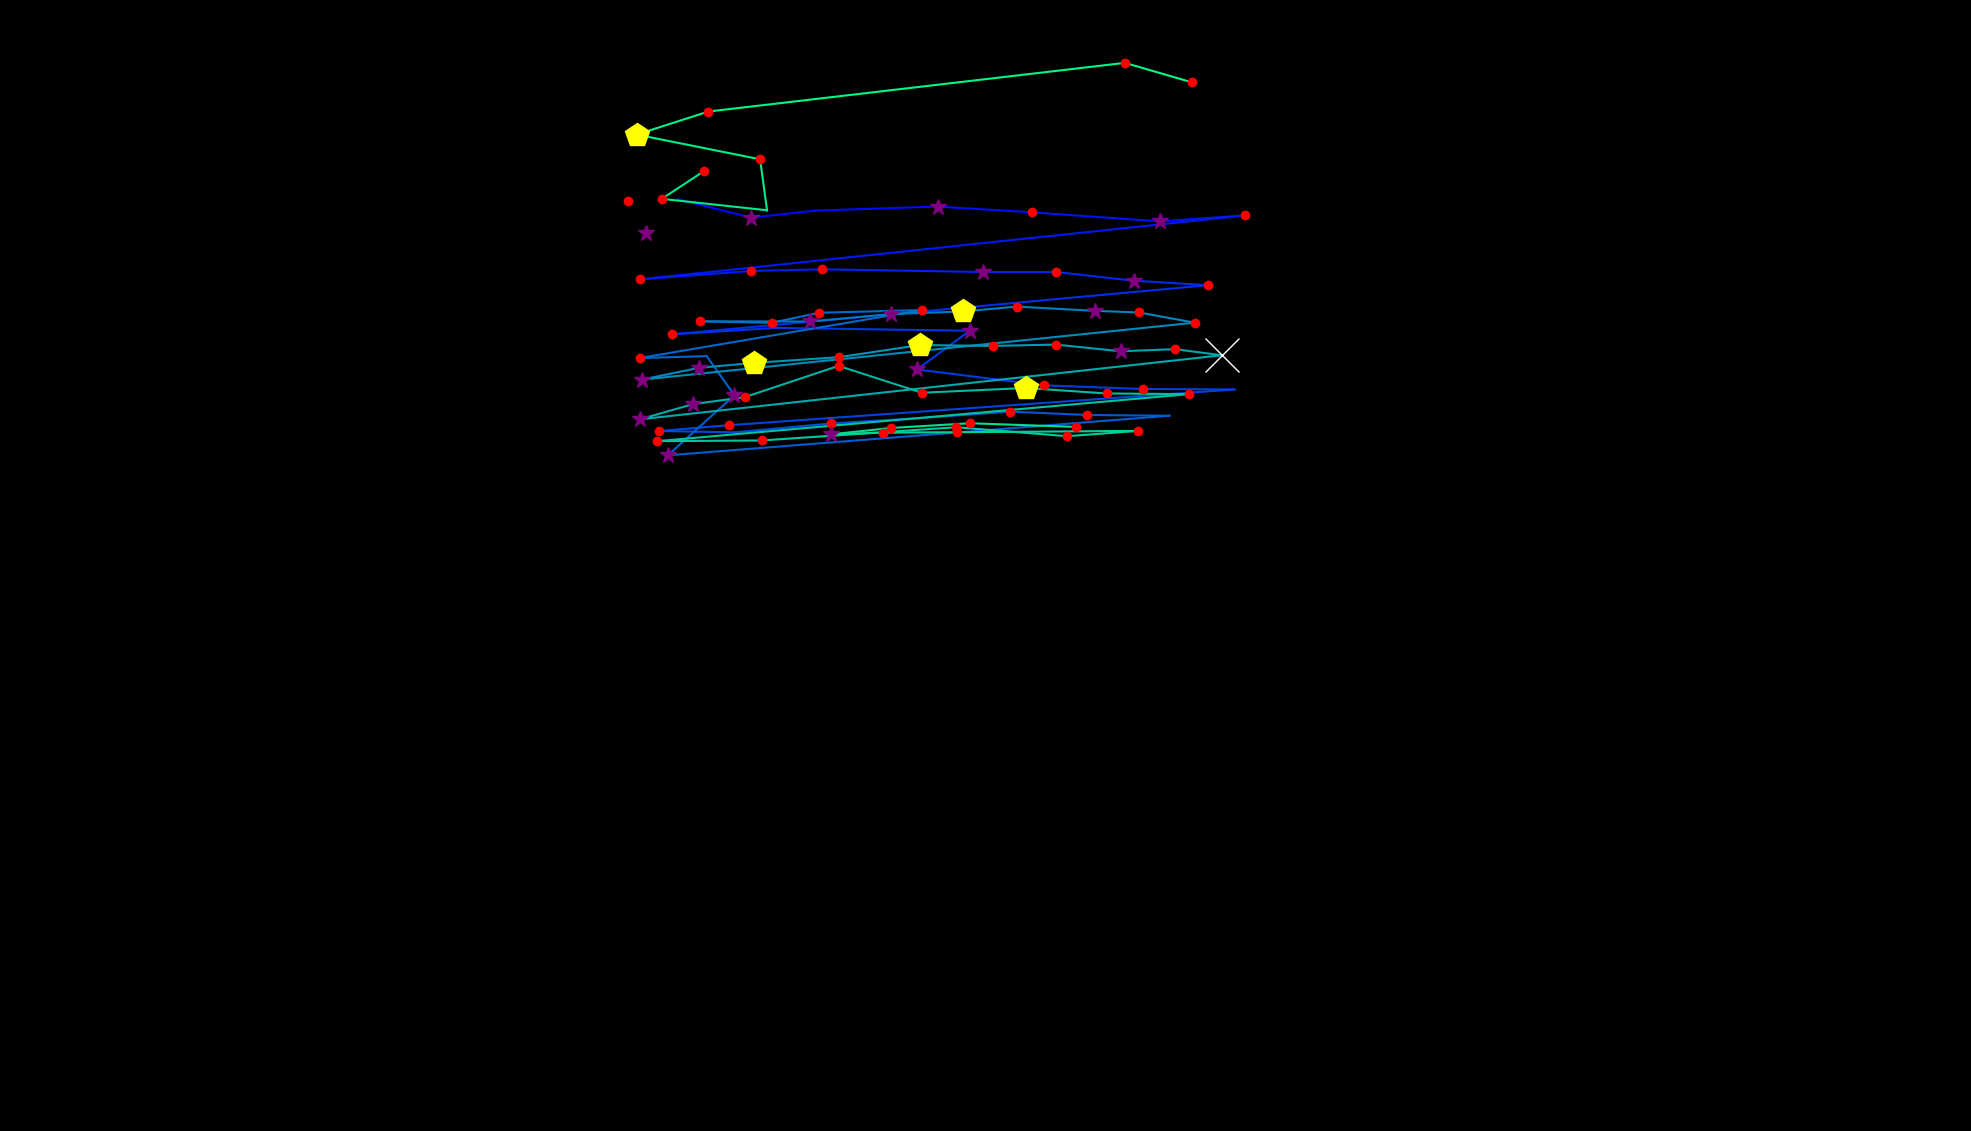

The table this chart was drawn from, first rows:
, fixation_id, timestamp, avg_gaze_x, avg_gaze_y, duration
0, 2.0, 674.8, 838.6, 1167, 349.4
1, 4.0, 1434, 815.7, 1207, 204.8
2, 8.0, 2470, 880.4, 1210, 48.2
3, 9.0, 2615, 975.6, 1186, 289.2
4, 10.0, 2928, 1058, 1195, 108.4
5, 11.0, 3061, 1218, 1201, 325.3
6, 12.0, 3458, 1340, 1193, 156.6
7, 13.0, 3699, 1506, 1181, 397.6
8, 14.0, 4121, 1617, 1189, 180.7
9, 15.0, 4422, 830.6, 1106, 228.9
10, 16.0, 4711, 976, 1117, 192.8
11, 17.0, 4928, 1068, 1119, 241
12, 18.0, 5278, 1277, 1116, 277.1
13, 19.0, 5579, 1371, 1116, 168.7
14, 20.0, 5784, 1472, 1104, 253
15, 21.0, 6073, 1569, 1098, 168.7
16, 22.0, 6326, 873.3, 1035, 216.9
17, 23.0, 6567, 1009, 1043, 108.4
18, 24.0, 6736, 1259, 1039, 301.2
19, 25.0, 7061, 1191, 989, 313.3
20, 26.0, 7411, 1356, 968.3, 132.5
21, 27.0, 7664, 1485, 963.6, 156.6
22, 28.0, 7893, 1603, 963, 108.4
23, 29.0, 8085, 947.2, 916.7, 120.5
24, 30.0, 8230, 856.1, 909.1, 132.5
25, 31.0, 8399, 954.1, 907.3, 108.4
26, 32.0, 8628, 1080, 919, 180.7
27, 33.0, 8857, 1196, 925.9, 108.4
28, 34.0, 9001, 1312, 934.3, 204.8
29, 35.0, 9242, 1412, 929.9, 132.5
30, 36.0, 9399, 1519, 929, 108.4
31, 37.0, 9555, 867.4, 877.5, 289.2
32, 38.0, 9893, 953.8, 955.5, 289.2
33, 39.0, 10254, 917.7, 1006, 96.4
34, 40.0, 10375, 830.6, 1004, 216.9
35, 41.0, 10640, 1197, 1066, 168.7
36, 42.0, 10833, 1064, 1063, 132.5
37, 43.0, 11062, 1002, 1050, 180.7
38, 44.0, 11279, 908.9, 1051, 241
39, 45.0, 11544, 1052, 1051, 289.2
40, 46.0, 11857, 1158, 1061, 337.4
41, 47.0, 12230, 1251, 1064, 469.9
42, 48.0, 12725, 1321, 1071, 120.5
43, 49.0, 12869, 1421, 1065, 301.2
44, 50.0, 13194, 1479, 1063, 132.5
45, 51.0, 13351, 1552, 1050, 204.8
46, 52.0, 13640, 833.6, 975.8, 253
47, 53.0, 13917, 907.7, 991.1, 325.3
48, 54.0, 14267, 978.9, 997.5, 433.8
49, 55.0, 14845, 1090, 1005, 168.7
50, 56.0, 15122, 1195, 1021, 445.8
51, 57.0, 15604, 1289, 1020, 216.9
52, 58.0, 15845, 1371, 1021, 144.6
53, 59.0, 16014, 1455, 1013, 265.1
54, 60.0, 16303, 1526, 1015, 180.7
55, 61.0, 16508, 1587, 1007, 602.5
56, 62.0, 17267, 831, 924.3, 277.1
57, 63.0, 17581, 899.4, 943.8, 253
58, 64.0, 17858, 967.7, 953.2, 120.5
59, 65.0, 18038, 1089, 993.6, 120.5
... 23 more rows
